Run: headless pygame with SDL's dummy video driver; simulated clock (each Clock.tick advances the game by its frame time, no real sleeping); random seed 0; keys injected as events and as key.get_pressed() state; mouse plan: one left click at the window centre at the start of phase 2, then a move to the lower-right quarter at the start of phase 3.
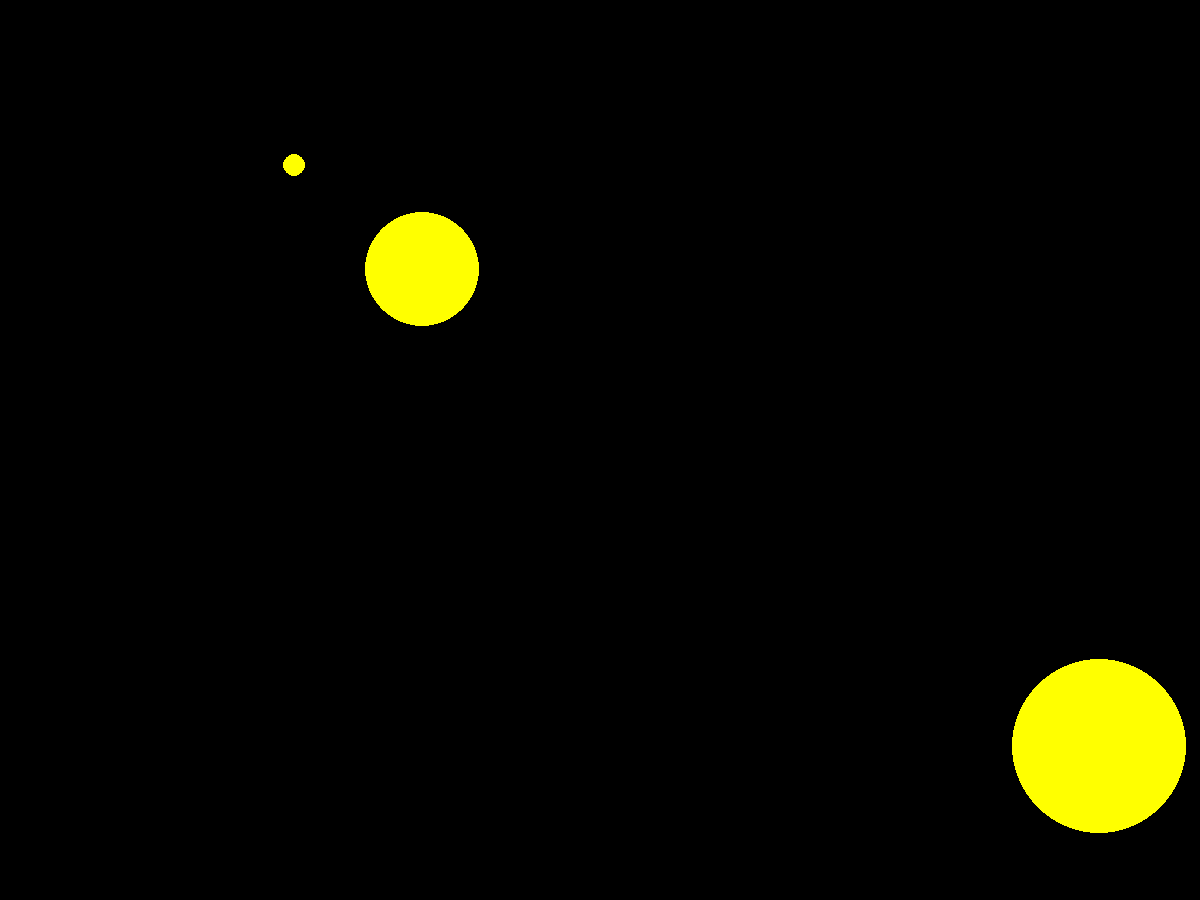
Frame 1 of 4 · flips 1–60 · no input
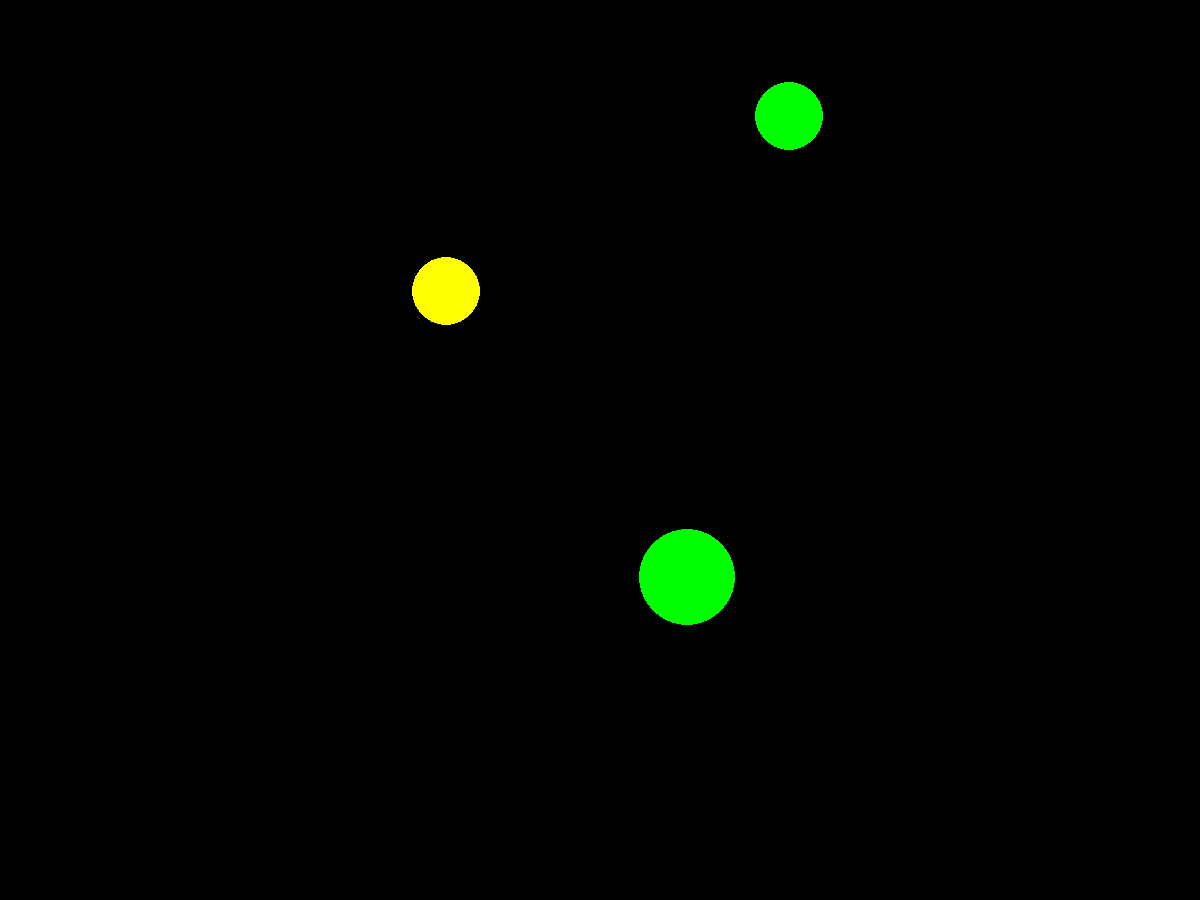
Frame 2 of 4 · flips 61–180 · clicked the window centre · tapped SPACE, RETURN · held RIGHT (→), D
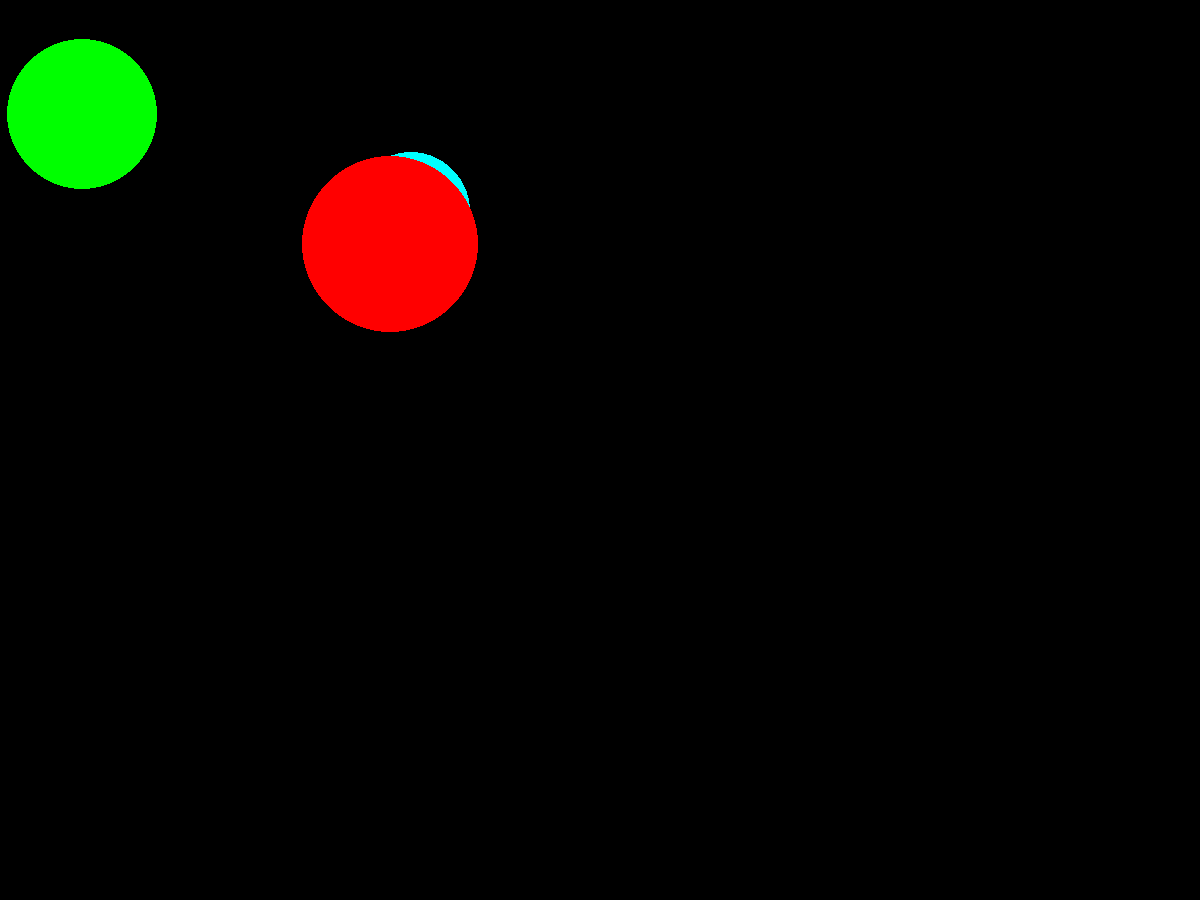
Frame 3 of 4 · flips 181–300 · moved the mouse to the lower-right quarter · held DOWN (↓), S
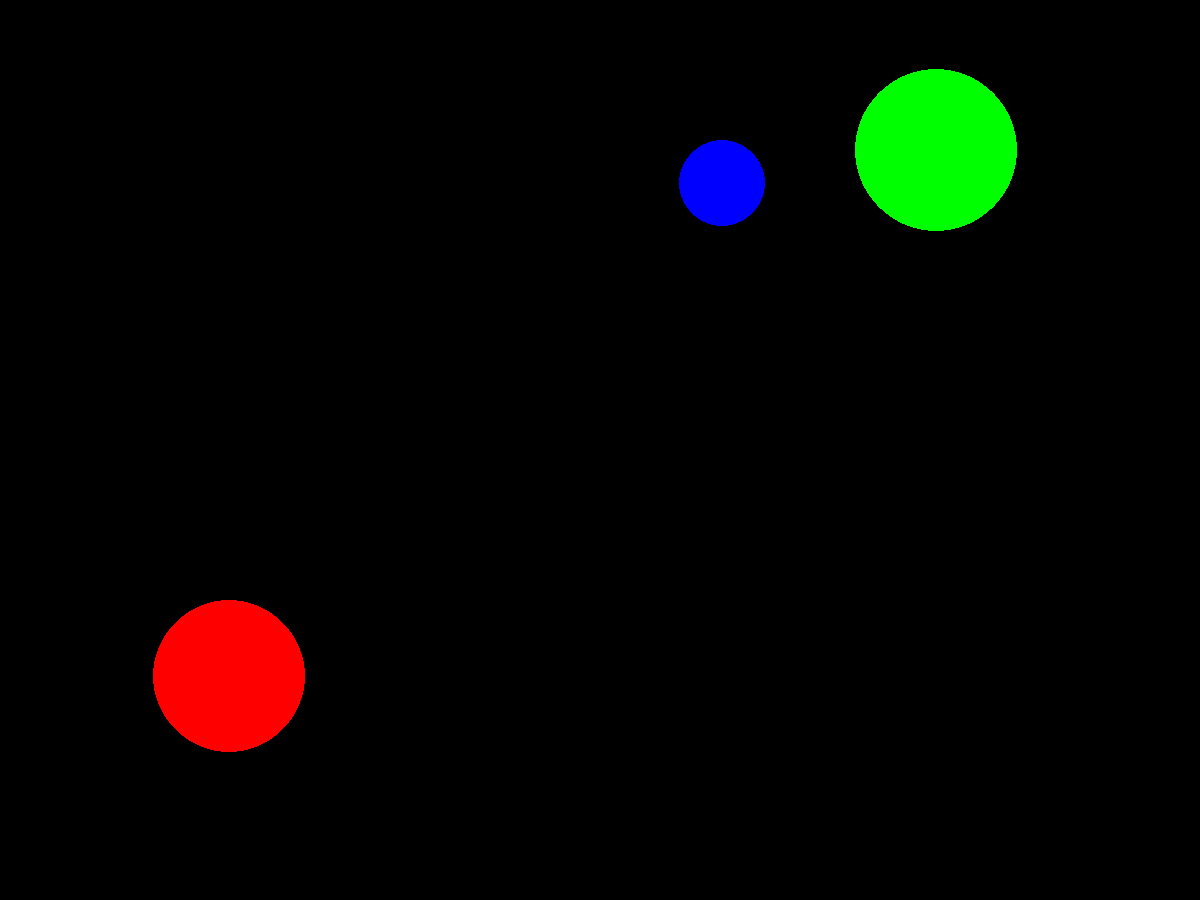
Frame 4 of 4 · flips 301–420 · held LEFT (←), A, UP (↑), W

The pygame program that drew these frames:

import pygame
from pygame.draw import *
from random import randint

RED = (255, 0, 0)
BLUE = (0, 0, 255)
YELLOW = (255, 255, 0)
GREEN = (0, 255, 0)
MAGENTA = (255, 0, 255)
CYAN = (0, 255, 255)
BLACK = (0, 0, 0)
COLORS = [RED, BLUE, YELLOW, GREEN, MAGENTA, CYAN]

W, H = 1200, 900

num_balls = 3

FPS = 2 * num_balls


def main():
    pygame.init()

    screen = pygame.display.set_mode((W, H))

    pygame.display.update()
    clock = pygame.time.Clock()
    finished = False

    balls = [new_ball() for _ in range(num_balls)]
    score = 0

    while not finished:
        clock.tick(FPS)

        for event in pygame.event.get():
            if event.type == pygame.QUIT:
                finished = True
            elif event.type == pygame.MOUSEBUTTONDOWN:
                score += handle_click(balls, event)

        balls = update_balls(balls)
        draw_balls(screen, balls)

        pygame.display.update()
        screen.fill(BLACK)

    pygame.quit()
    print(f'Congratulations! Your score is {round(score)}')


def new_ball():
    r = randint(W // 120, W // 12)
    x = randint(r, W - r)
    y = randint(r, H - r)
    return x, y, r


def update_balls(balls):
    return balls[1:] + [new_ball()]


def draw_ball(sf, x, y, r):
    color = COLORS[randint(0, 5)]
    circle(sf, color, (x, y), r)


def draw_balls(sf, balls):
    for ball in balls:
        draw_ball(sf, *ball)


cx, cy = W / 2, H / 2


def handle_click(balls, event):
    mx, my = event.pos
    score = 0
    for (x, y, r) in balls:
        if (x - mx) ** 2 + (y - my) ** 2 < r ** 2:
            score += ((cx - mx) ** 2 + (cy - my) ** 2) / r
    return score


main()
